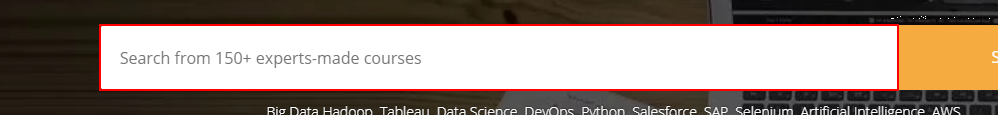
Workflow: BrowserOpen

Step 1: type "aws" into the text box 's'

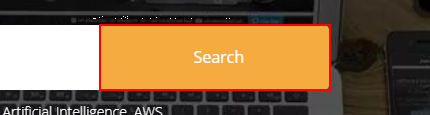
Step 2: click on the button 'frontpagesubmitsearch'

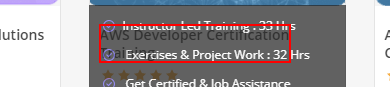
Step 3: click on the link 'AWS Developer Certification Training'
